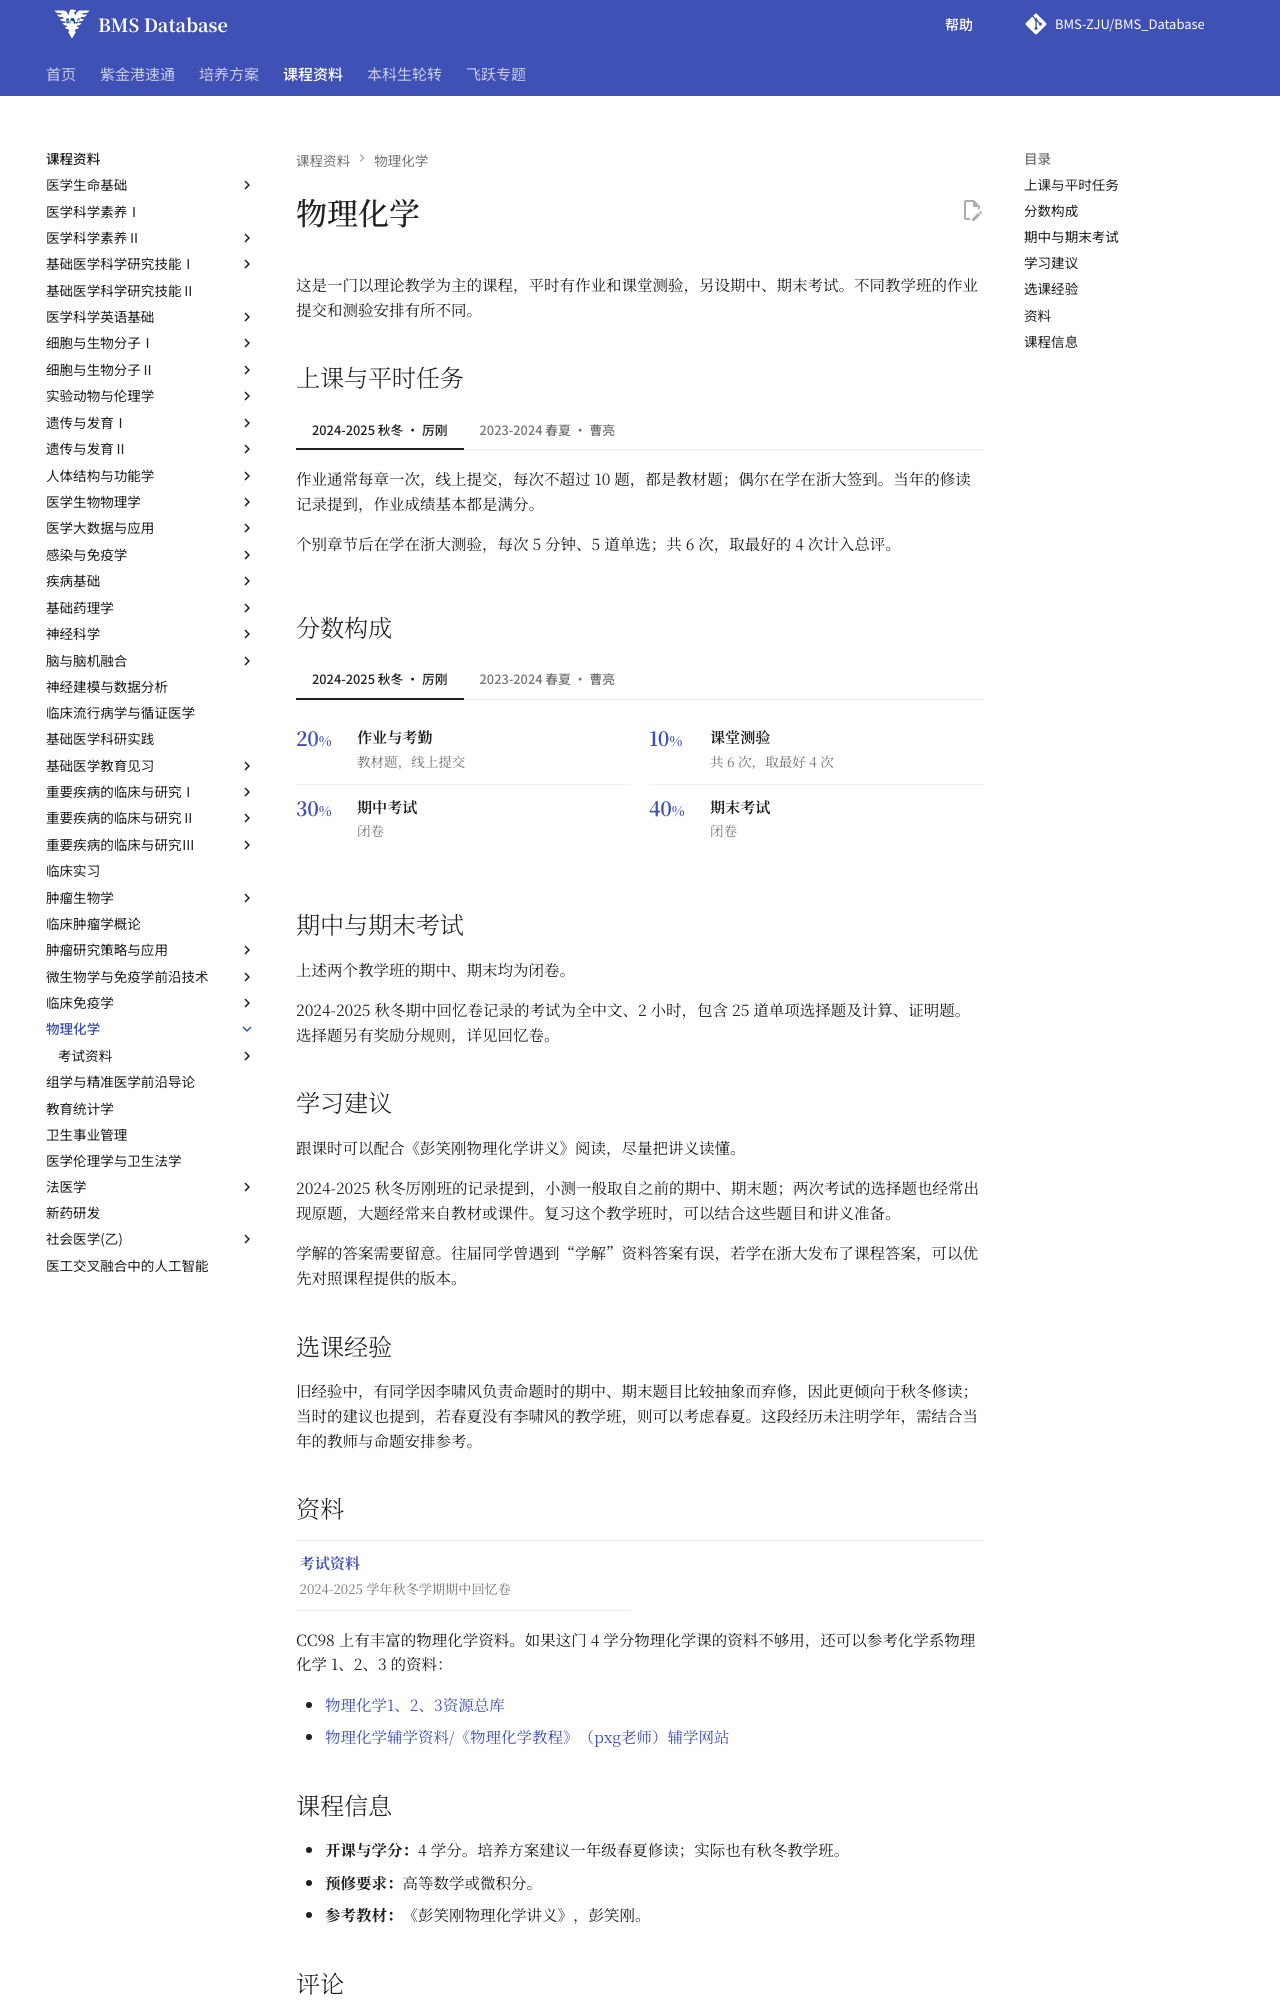

repository: BMS-ZJU/BMS_Database · page: courses/physical-chemistry/index.html · generator: mkdocs

# 物理化学

这是一门以理论教学为主的课程，平时有作业和课堂测验，另设期中、期末考试。不同教学班的作业提交和测验安排有所不同。

## 上课与平时任务

=== "2024-2025 秋冬 · 厉刚"

    作业通常每章一次，线上提交，每次不超过 10 题，都是教材题；偶尔在学在浙大签到。当年的修读记录提到，作业成绩基本都是满分。

    个别章节后在学在浙大测验，每次 5 分钟、5 道单选；共 6 次，取最好的 4 次计入总评。

=== "2023-2024 春夏 · 曹亮"

    作业通常每周一次，线下提交，每次不超过 10 题，包括教材题和助教自编题。往届修读者觉得自编题相对难完成，但当时的作业成绩基本都是满分。

    部分课次进行纸质测验，每次 5 分钟，题量不固定；旧记录没有明确测验总次数。

## 分数构成

=== "2024-2025 秋冬 · 厉刚"

    <div class="course-score">
      <div class="course-score__items" role="list" aria-label="物理化学 2024-2025 秋冬 厉刚分数构成">
        <div class="course-score__item" role="listitem">
          <div class="course-score__number">20<span>%</span></div>
          <div class="course-score__body"><strong>作业与考勤</strong><p>教材题，线上提交</p></div>
        </div>
        <div class="course-score__item" role="listitem">
          <div class="course-score__number">10<span>%</span></div>
          <div class="course-score__body"><strong>课堂测验</strong><p>共 6 次，取最好 4 次</p></div>
        </div>
        <div class="course-score__item" role="listitem">
          <div class="course-score__number">30<span>%</span></div>
          <div class="course-score__body"><strong>期中考试</strong><p>闭卷</p></div>
        </div>
        <div class="course-score__item" role="listitem">
          <div class="course-score__number">40<span>%</span></div>
          <div class="course-score__body"><strong>期末考试</strong><p>闭卷</p></div>
        </div>
      </div>
    </div>

=== "2023-2024 春夏 · 曹亮"

    <div class="course-score">
      <div class="course-score__items" role="list" aria-label="物理化学 2023-2024 春夏 曹亮分数构成">
        <div class="course-score__item" role="listitem">
          <div class="course-score__number">20<span>%</span></div>
          <div class="course-score__body"><strong>作业与考勤</strong><p>每周作业，线下提交</p></div>
        </div>
        <div class="course-score__item" role="listitem">
          <div class="course-score__number">10<span>%</span></div>
          <div class="course-score__body"><strong>课堂测验</strong><p>课上纸质测验</p></div>
        </div>
        <div class="course-score__item" role="listitem">
          <div class="course-score__number">30<span>%</span></div>
          <div class="course-score__body"><strong>期中考试</strong><p>闭卷</p></div>
        </div>
        <div class="course-score__item" role="listitem">
          <div class="course-score__number">40<span>%</span></div>
          <div class="course-score__body"><strong>期末考试</strong><p>闭卷</p></div>
        </div>
      </div>
    </div>

## 期中与期末考试

上述两个教学班的期中、期末均为闭卷。

2024-2025 秋冬期中回忆卷记录的考试为全中文、2 小时，包含 25 道单项选择题及计算、证明题。选择题另有奖励分规则，详见回忆卷。

## 学习建议

跟课时可以配合《彭笑刚物理化学讲义》阅读，尽量把讲义读懂。

2024-2025 秋冬厉刚班的记录提到，小测一般取自之前的期中、期末题；两次考试的选择题也经常出现原题，大题经常来自教材或课件。复习这个教学班时，可以结合这些题目和讲义准备。

学解的答案需要留意。往届同学曾遇到“学解”资料答案有误，若学在浙大发布了课程答案，可以优先对照课程提供的版本。

## 选课经验

旧经验中，有同学因李啸风负责命题时的期中、期末题目比较抽象而弃修，因此更倾向于秋冬修读；当时的建议也提到，若春夏没有李啸风的教学班，则可以考虑春夏。这段经历未注明学年，需结合当年的教师与命题安排参考。
